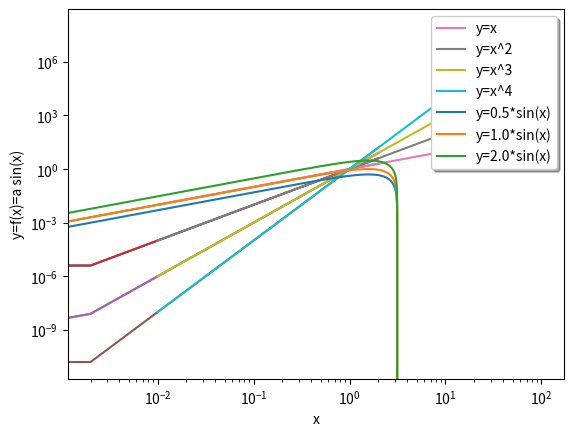

Python code for this plot:
# Importo dalla libreria solo gli oggetti che mi servono veramente
from numpy import linspace
from matplotlib.pyplot import plot, xlabel, ylabel, show

linspace(0,10,21)

D = linspace(-2, 2, 1000)
#print(D)

def Quadrato(x):
    return x**2

D = linspace(1,5,5)
print(D)

Y = [Quadrato(x) for x in D]
print(Y)

D = linspace(-2,2,1000) # 1000 punti equidistanziati nell'intervallo [-2,2]

Y = [Quadrato(x) for x in D]

print(D[0], Y[0])

plot(D,Y)
xlabel("x")
ylabel("y=f(x)=x^2")
show()

Y = [x*x*x for x in D]

plot(D,Y)
xlabel("x")
ylabel("y=f(x)=x^3")
show()

D = linspace(-2, 2, 1000)
plot(D, [x**1 for x in D])
plot(D, [x**2 for x in D])
plot(D, [x**3 for x in D])
plot(D, [x**4 for x in D])
xlabel("x")
ylabel("y=f(x)=x^n")
show()

from matplotlib.pyplot import xscale, yscale, legend
D = linspace(0.01, 100, 1000)
plot(D, [x**1 for x in D], label="y=x")
plot(D, [x**2 for x in D], label="y=x^2")
plot(D, [x**3 for x in D], label="y=x^3")
plot(D, [x**4 for x in D], label="y=x^4")
xscale("log")
yscale("log")
xlabel("x - log scale")
ylabel("y=f(x)=x^n - log scale")
legend(loc="upper left", shadow=True)
show()

# Per prima cosa importo la funzione sin(x) e la costante pi (pi-greco)
from math import sin, pi
print(pi)

# Poi scrivo i comandi per ottenere i grafici voluti
D = linspace(0, 2*pi, 1000)
plot(D, [0.5*sin(x) for x in D], label="y=0.5*sin(x)")
plot(D, [1.0*sin(x) for x in D], label="y=1.0*sin(x)")
plot(D, [3.0*sin(x) for x in D], label="y=2.0*sin(x)")
xlabel("x")
ylabel("y=f(x)=a sin(x)")
legend(loc="upper right", shadow=True)
show()



